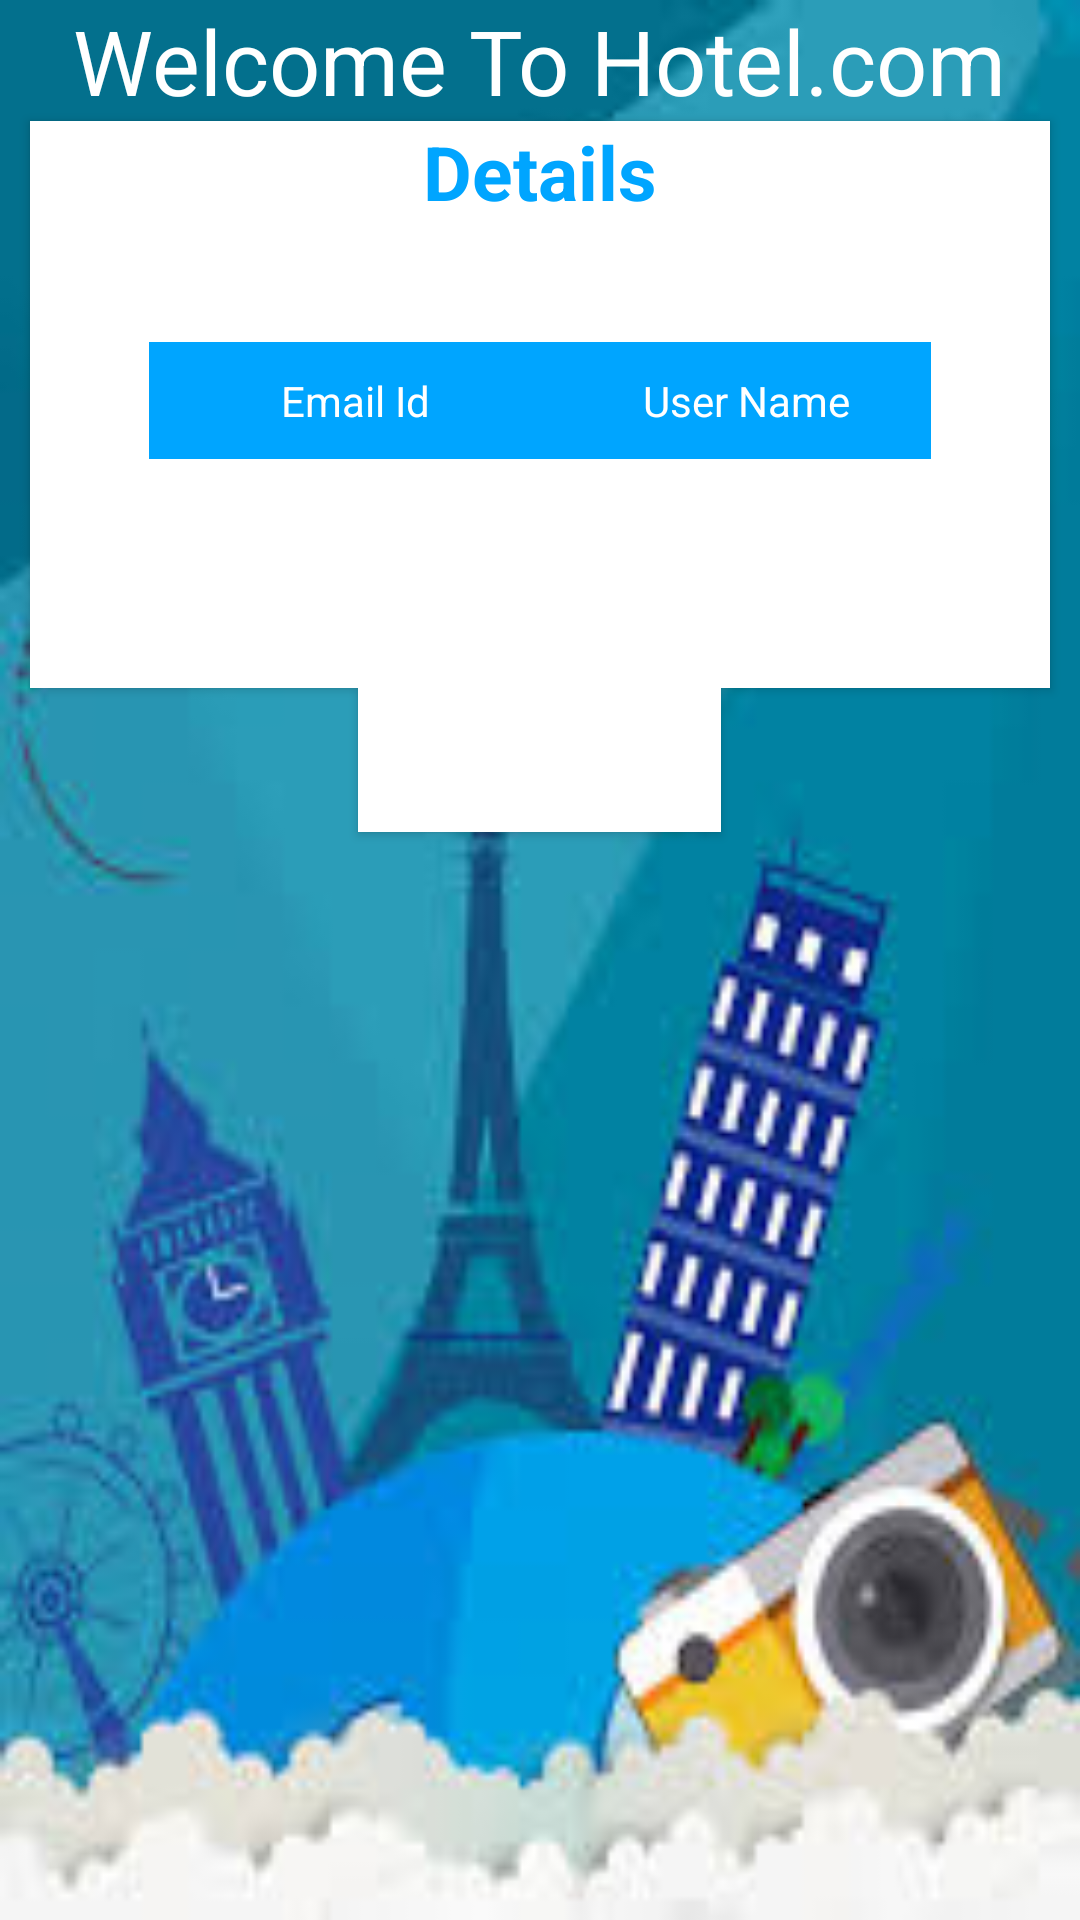

This screen was rendered from an Android layout file. Write that file and the resources it references.
<!-- AndroidManifest.xml: application theme Theme.CustomerRegistration -->
<!-- res/layout/activity_profile_page.xml -->
<?xml version="1.0" encoding="utf-8"?>
<LinearLayout
    xmlns:android="http://schemas.android.com/apk/res/android"
    xmlns:app="http://schemas.android.com/apk/res-auto"
    xmlns:tools="http://schemas.android.com/tools"
    style="@style/loginCard"
    android:layout_height="match_parent"
    android:layout_width="match_parent"
    android:orientation="vertical"
    android:background="@drawable/background2"
    tools:context=".ProfilePage">

    <LinearLayout
        android:layout_width="match_parent"
        android:layout_height="match_parent"
        android:orientation="vertical">

        <TextView
            android:layout_width="wrap_content"
            android:layout_height="wrap_content"
            android:text="Welcome To Hotel.com"
            android:layout_gravity="center"
            android:textColor="@color/whiteCardColor"
            android:textSize="30dp"
            />



    <androidx.cardview.widget.CardView
        style="@style/loginCard"
        app:cardCornerRadius="@dimen/loginCardRadius"
        android:elevation="5dp"
        android:layout_width="match_parent"
        android:layout_height="wrap_content"
        android:layout_marginLeft="10dp"
        android:layout_marginRight="10dp"
        android:layout_gravity="center"
        android:layout_marginTop="@dimen/loginViewsMargin"
        android:layout_marginBottom="@dimen/loginViewsMargin"
        android:background="@color/whiteCardColor">

    <LinearLayout
        style="@style/linearParent"
        android:layout_gravity="center"
        android:padding="@dimen/loginViewsMargin">

        <TextView
            style="@style/headerTextPrimary"
            android:text="Details"
            android:textSize="25dp"
            android:layout_marginTop="@dimen/loginViewsMargin"/>

        <TableLayout
            android:layout_width="match_parent"
            android:layout_height="wrap_content"
            android:background="@android:color/white"
            android:layout_margin="40dp">

            <TableRow
                android:background="@color/colorGreen">

                <TextView
                    android:layout_width="match_parent"
                    android:layout_height="wrap_content"
                    android:text="Email Id"
                    android:textColor="@android:color/white"
                    android:padding="10sp"
                    android:textSize="14sp"
                    android:layout_weight="4"
                    android:gravity="center_horizontal"
                    />

                <TextView
                    android:layout_width="match_parent"
                    android:layout_height="wrap_content"
                    android:text="User Name"
                    android:textColor="@android:color/white"
                    android:padding="10sp"
                    android:textSize="14sp"
                    android:layout_weight="2"
                    android:gravity="center_horizontal"
                    />

            </TableRow>

            <TableRow>
                <TextView
                    android:id="@+id/tvUser"
                    android:layout_width="match_parent"
                    android:layout_height="wrap_content"
                    android:text=""
                    android:padding="10sp"
                    android:textSize="12sp"
                    android:layout_weight="4"
                    android:gravity="center_horizontal"
                    />

                <TextView
                    android:id="@+id/info"
                    android:layout_width="match_parent"
                    android:layout_height="wrap_content"
                    android:text=""
                    android:padding="10sp"
                    android:textSize="12sp"
                    android:layout_weight="2"
                    android:gravity="center_horizontal"
                    />

            </TableRow>
        </TableLayout>
    </LinearLayout>
    </androidx.cardview.widget.CardView>

        <Button
            android:id="@+id/bookbtn"
            style="@style/loginButton"
            android:layout_gravity="center_horizontal"
            android:layout_marginTop="@dimen/loginViewsMargin"
            android:background="#FFFFFF"
            android:text="Look for Hotels" />
    </LinearLayout>
</LinearLayout>
<!-- resources referenced by this layout -->
<resources>
  <color name="colorGreen">#00a5ff</color>
  <color name="whiteCardColor">#fff</color>
  <!-- drawable background2: jpg bitmap (drawable-v24, 8590 bytes) -->
  <style name="headerTextPrimary" parent="headerText">
          <item name="android:textColor">@color/primaryTextColor</item>
      </style>
  <style name="linearParent" parent="parent">
          <item name="android:orientation">vertical</item>
      </style>
  <style name="loginButton" parent="viewParent">
          <item name="android:background">@drawable/login_button_bk</item>
          <item name="android:textColor">@color/whiteTextColor</item>
          <item name="android:textStyle">bold</item>
      </style>
  <style name="loginCard" parent="parent">
  
  
      </style>
  <style name="Theme.CustomerRegistration" parent="Theme.MaterialComponents.DayNight.DarkActionBar">
          
          <item name="colorPrimary">@color/purple_500</item>
          <item name="colorPrimaryVariant">@color/purple_700</item>
          <item name="colorOnPrimary">@color/white</item>
          
          <item name="colorSecondary">@color/teal_200</item>
          <item name="colorSecondaryVariant">@color/teal_700</item>
          <item name="colorOnSecondary">@color/black</item>
          
          <item name="android:statusBarColor" tools:targetApi="l">?attr/colorPrimaryVariant</item>
          
      </style>
  <style name="headerText" parent="parent">
          <item name="android:textSize">@dimen/headerTextSize</item>
          <item name="android:textAlignment">center</item>
          <item name="android:textColor">@color/whiteTextColor</item>
          <item name="android:textStyle">bold</item>
      </style>
  <color name="primaryTextColor">#00a5ff</color>
  <style name="parent">
          <item name="android:layout_width">match_parent</item>
          <item name="android:layout_height">wrap_content</item>
          <item name="background">@color/white</item>
      </style>
  <style name="viewParent">
          <item name="android:layout_width">wrap_content</item>
          <item name="android:layout_height">wrap_content</item>
      </style>
  <color name="whiteTextColor">#fff</color>
  <color name="purple_500">#FF6200EE</color>
  <color name="purple_700">#FF3700B3</color>
  <color name="white">#FFFFFFFF</color>
  <color name="teal_200">#FF03DAC5</color>
  <color name="teal_700">#FF018786</color>
  <color name="black">#FF000000</color>
</resources>
